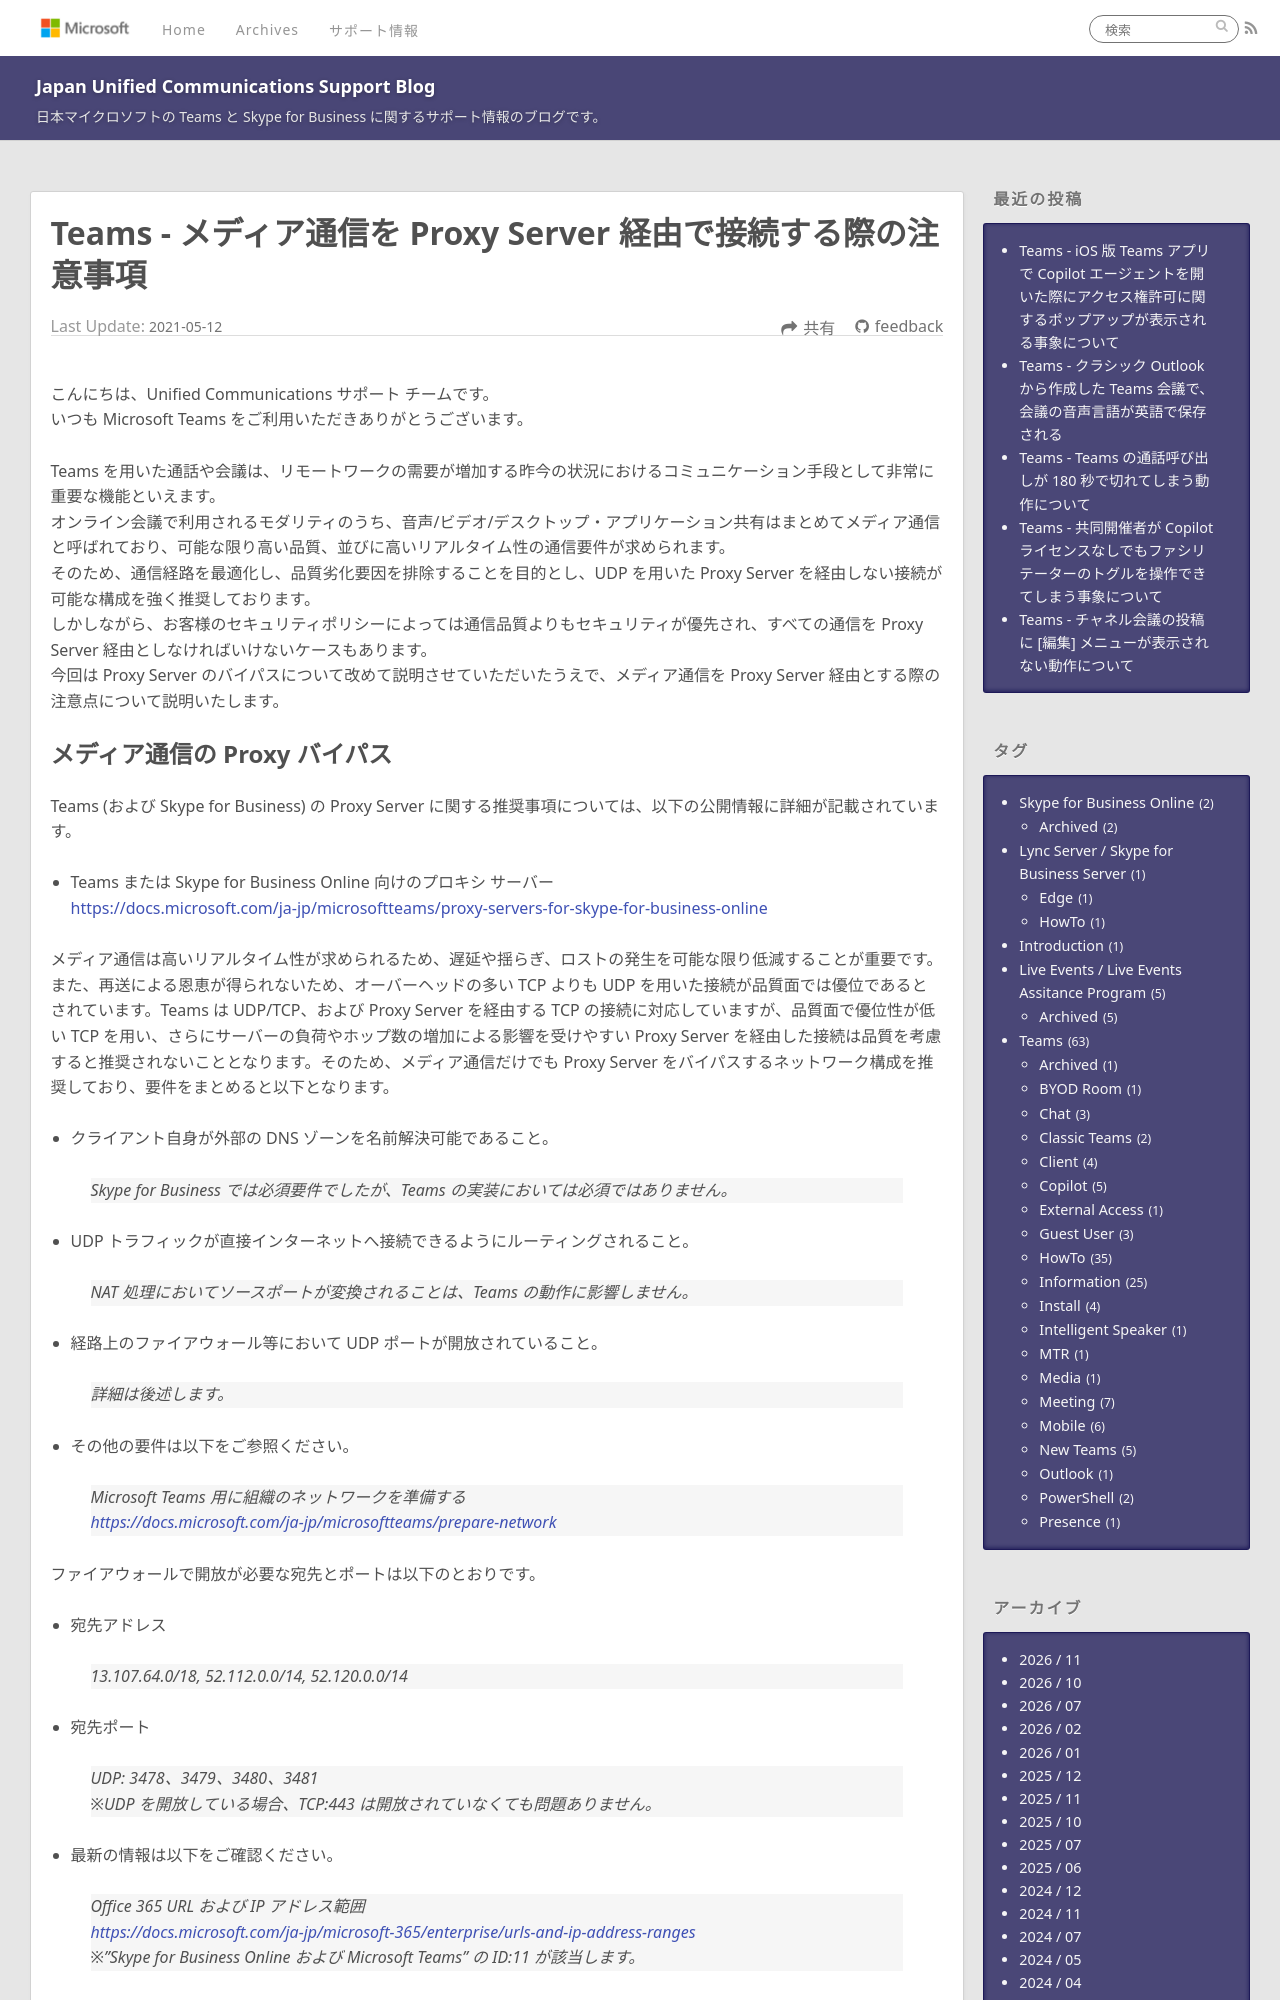

repository: jpucsupport/blog · page: teams/Teams - メディア通信を Proxy Server 経由で接続する際の注意事項/index.html · generator: jekyll

---
title: Teams - メディア通信を Proxy Server 経由で接続する際の注意事項
date: 2021-05-12 00:00:00
tags:
 - Teams
 - HowTo
 - Media
 - Proxy
---

こんにちは、Unified Communications サポート チームです。   
いつも Microsoft Teams をご利用いただきありがとうございます。  

Teams を用いた通話や会議は、リモートワークの需要が増加する昨今の状況におけるコミュニケーション手段として非常に重要な機能といえます。
オンライン会議で利用されるモダリティのうち、音声/ビデオ/デスクトップ・アプリケーション共有はまとめてメディア通信と呼ばれており、可能な限り高い品質、並びに高いリアルタイム性の通信要件が求められます。
そのため、通信経路を最適化し、品質劣化要因を排除することを目的とし、UDP を用いた Proxy Server を経由しない接続が可能な構成を強く推奨しております。  
しかしながら、お客様のセキュリティポリシーによっては通信品質よりもセキュリティが優先され、すべての通信を Proxy Server 経由としなければいけないケースもあります。
今回は Proxy Server のバイパスについて改めて説明させていただいたうえで、メディア通信を Proxy Server 経由とする際の注意点について説明いたします。
